Run: headless pygame with SDL's dummy video driver; simulated clock (each Clock.tick advances the game by its frame time, no real sleeping); random seed 0; keys injected as events and as key.get_pressed() state; no mouse input.
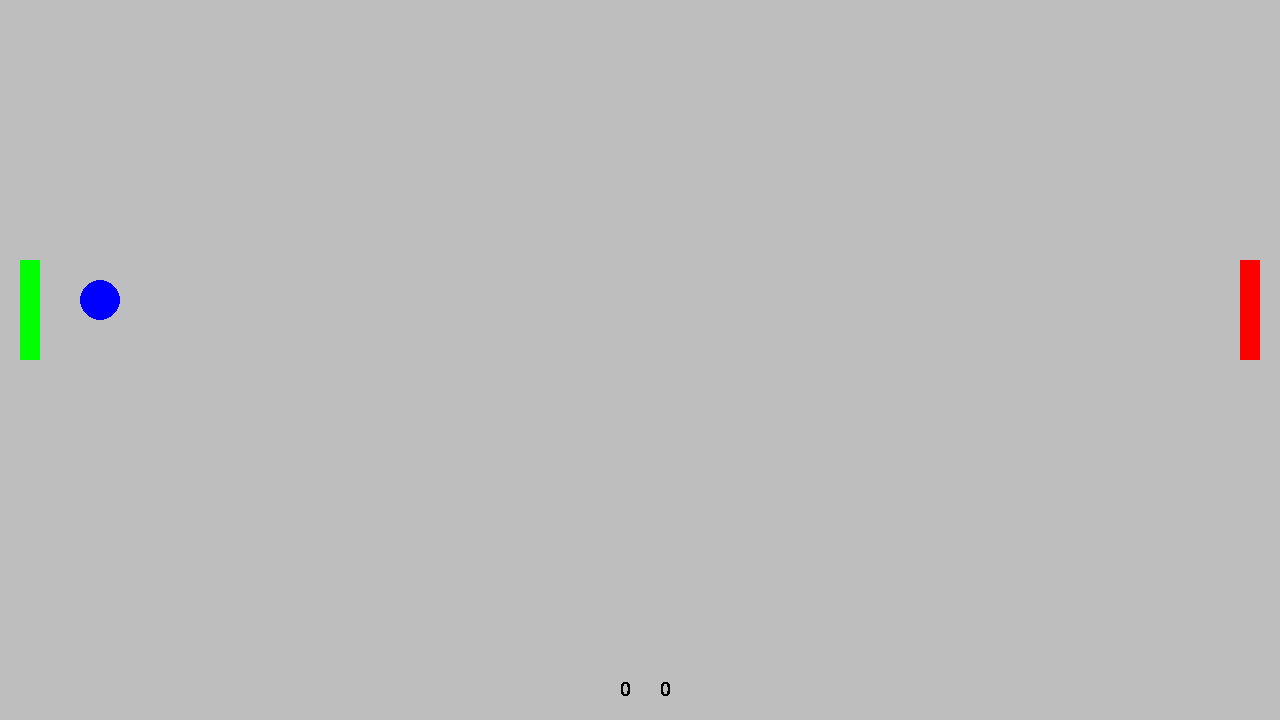
Frame 1 of 4 · flips 1–60 · no input
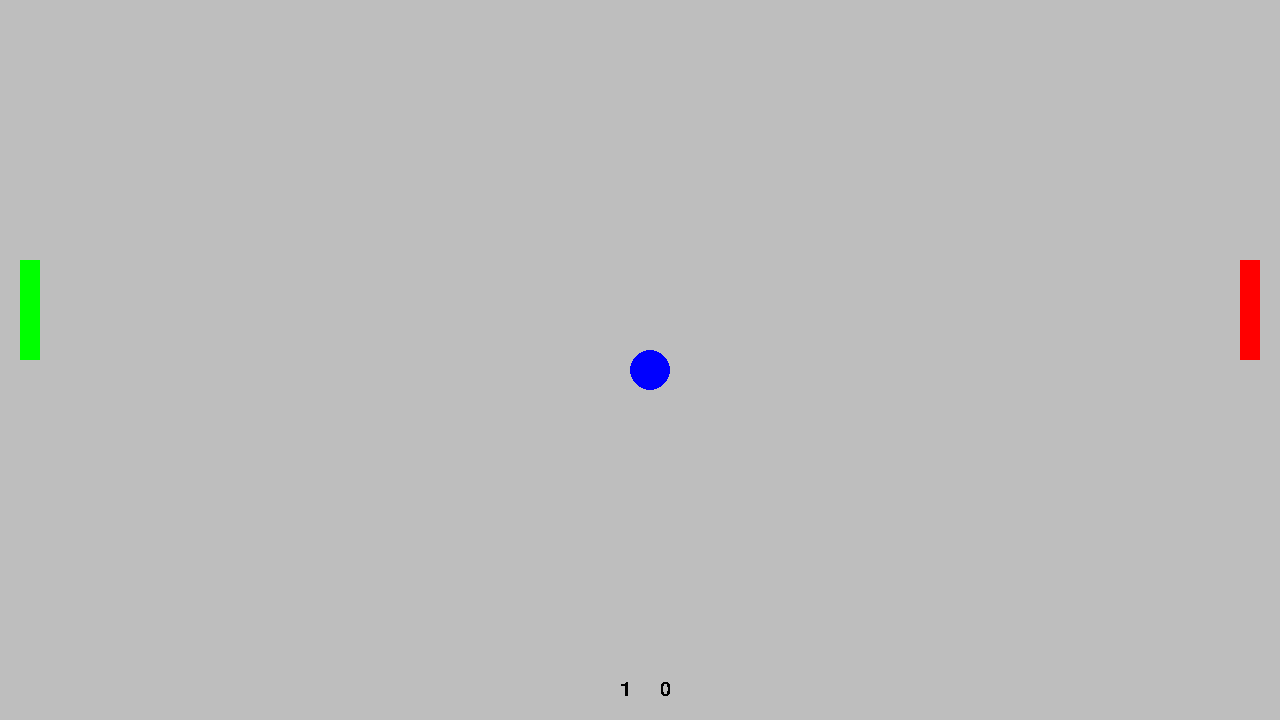
Frame 2 of 4 · flips 61–180 · tapped SPACE, RETURN · held RIGHT (→), D
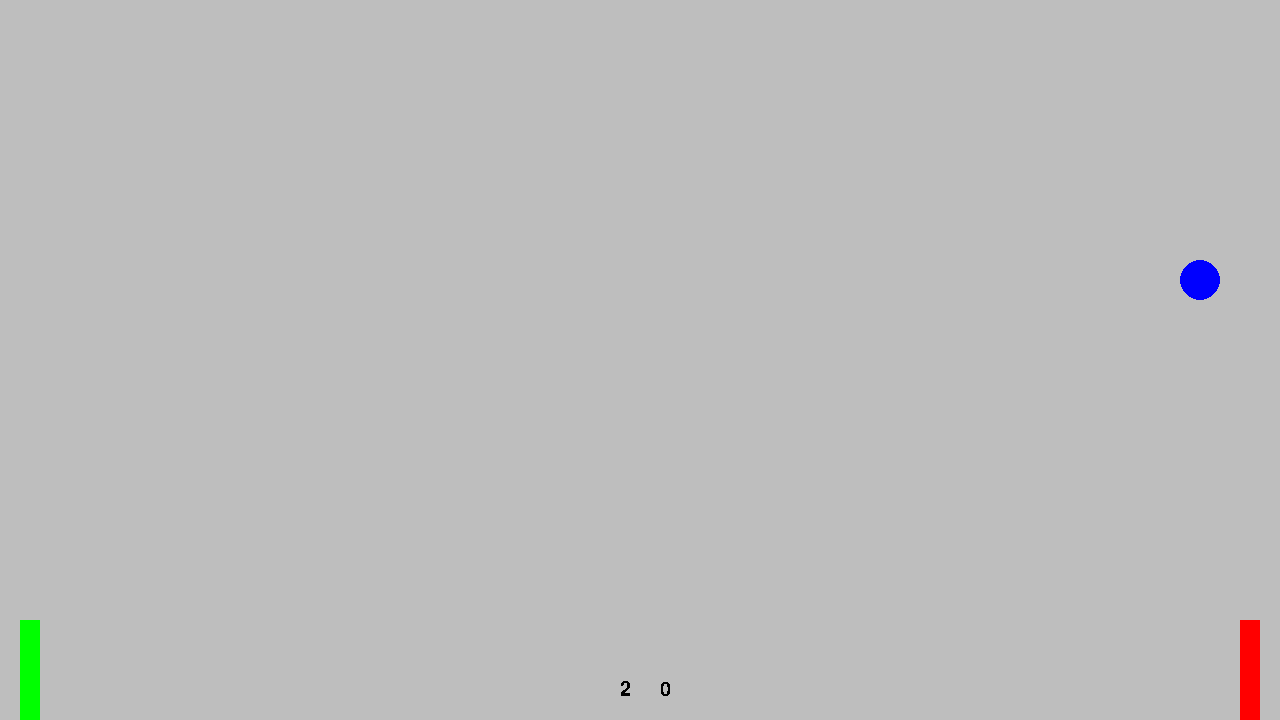
Frame 3 of 4 · flips 181–300 · held DOWN (↓), S
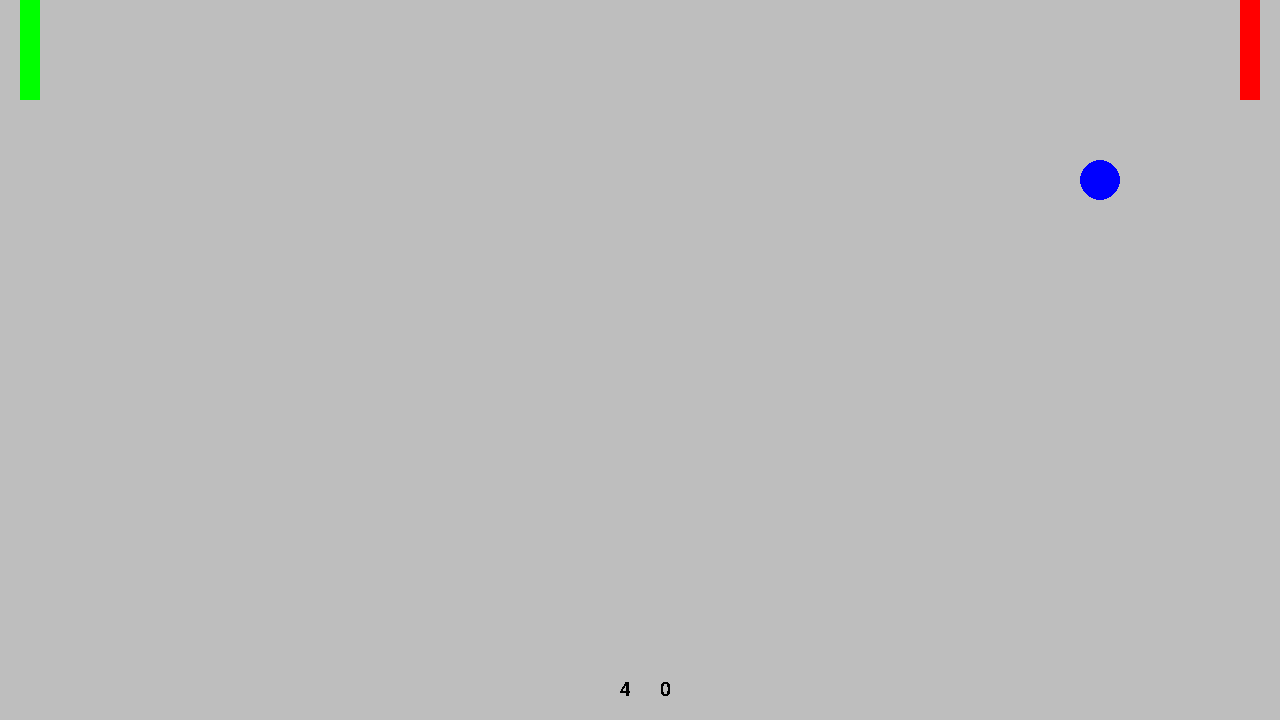
Frame 4 of 4 · flips 301–420 · held LEFT (←), A, UP (↑), W

The pygame program that drew these frames:

import time
import pygame

pygame.init()

WIDTH, HEIGHT = 1280, 720
screen = pygame.display.set_mode((WIDTH, HEIGHT))
font = pygame.font.SysFont('Comic Sans', 30)
clock = pygame.time.Clock()
FPS = 30

class Player:
    def __init__(self, pos_x, pos_y, width, height, speed, color, points):
        self.pos_x = pos_x
        self.pos_y = pos_y
        self.width = width
        self.height = height
        self.speed = speed
        self.color = color
        self.points = points

        self.player_rect = pygame.Rect(pos_x, pos_y, width, height)
        self.player = pygame.draw.rect(screen, self.color, self.player_rect)

    def display(self):
        self.player = pygame.draw.rect(screen, self.color, self.player_rect)
        score_text = font.render(str(self.points), False, (0,0,0))
        if self.pos_x > WIDTH // 2:
            screen.blit(score_text, (WIDTH // 2 + 20, HEIGHT - 40))
        else:
            screen.blit(score_text, (WIDTH // 2 - 20, HEIGHT - 40))

    def update(self, direction):
        if self.pos_y == HEIGHT - self.height and direction == 1:
            direction = 0
        if self.pos_y == 0 and direction == -1:
            direction = 0
        self.pos_y = self.pos_y + self.speed * direction
        self.player_rect = (self.pos_x, self.pos_y, self.width, self.height)

    def get_coords(self):
        return self.pos_x, self.pos_y
    
    def score(self):
        self.points += 1
        self.pos_y = HEIGHT // 2 - 100

class Ball:
    def __init__(self, pos_x, pos_y, size, speed, color):
        self.pos_x = pos_x
        self.pos_y = pos_y
        self.size = size
        self.speed = speed
        self.color = color

        self.move_x = -1
        self.move_y = -1

    def display(self):
        if self.pos_y >= HEIGHT - self.size:
            self.move_y = -1
        if self.pos_y <= 0 + self.size:
            self.move_y = 1

        self.ball = pygame.draw.circle(screen, self.color, (self.pos_x, self.pos_y), self.size)

    def hit(self):
        self.move_x = self.move_x * -1

    def move(self):
        self.pos_x = self.pos_x + self.move_x * self.speed
        self.pos_y = self.pos_y + self.move_y * self.speed

    def get_coords(self):
        return self.pos_x, self.pos_y

    def reset_position(self):
        self.pos_y = HEIGHT // 2 - self.size
        self.pos_x = WIDTH // 2 - self.size

def main():
    running = True
    player_1 = Player(20, HEIGHT // 2 - 100, 20, 100, 10, 'green', 0)
    player_2 = Player(WIDTH - 40, HEIGHT // 2 - 100, 20, 100, 10, 'red', 0)
    ball = Ball(WIDTH//2-20, HEIGHT//2-20, 20, 10, 'blue')
    player_1_direction = 0
    player_2_direction = 0
    counter = 0
    while running:
        screen.fill('gray')

        if counter == 1:
            counter = 0
            time.sleep(2)

        for event in pygame.event.get():
            if event.type == pygame.QUIT:
                running = False
            if event.type == pygame.KEYDOWN:
                if event.key == pygame.K_UP:
                    player_2_direction = -1
                if event.key == pygame.K_DOWN:
                    player_2_direction = 1
                if event.key == pygame.K_w:
                    player_1_direction = -1
                if event.key == pygame.K_s:
                    player_1_direction = 1
    # not intuitive - to change
            if event.type == pygame.KEYUP:
                if event.key == pygame.K_UP or event.key == pygame.K_DOWN:
                    player_2_direction = 0
                if event.key == pygame.K_w or event.key == pygame.K_s:
                    player_1_direction = 0

        player_1.update(player_1_direction)
        player_2.update(player_2_direction)
        ball.move()

        player_1_x, player_1_y = player_1.get_coords()
        player_2_x, player_2_y = player_2.get_coords()
        ball_x, ball_y = ball.get_coords()

        if ball_x == player_1_x + 40 and ball_y >= player_1_y and ball_y <= player_1_y + 120:
            ball.hit()

        if ball_x == player_2_x - 20 and ball_y >= player_2_y and ball_y <= player_2_y + 120:
            ball.hit()

        if ball_x >= WIDTH - 10:
            player_1.score()
            ball.reset_position()
            counter += 1

        if ball_x <= 10:
            player_2.score()
            ball.reset_position()
            counter += 1

        player_1.display()
        player_2.display()
        ball.display()

        clock.tick(FPS)
        pygame.display.update()

if __name__ == "__main__":
    main()
